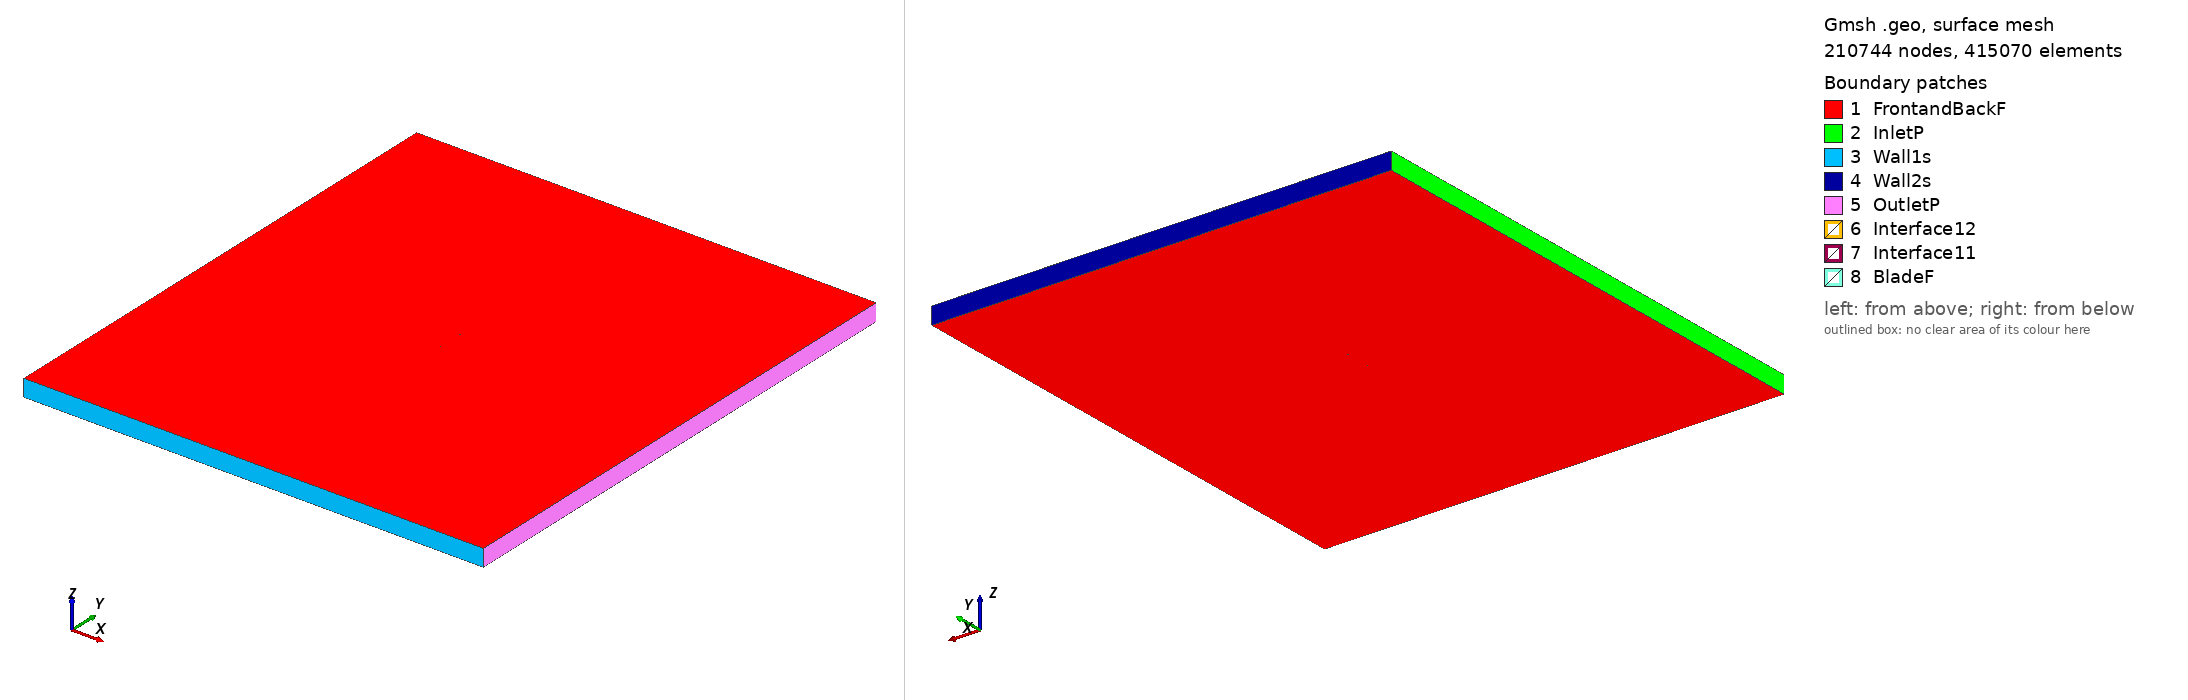

Gmsh geometry script, surface-meshed: 210744 nodes, 415070 surface elements. Boundary patches (legend numbers): 1 FrontandBackF, 2 InletP, 3 Wall1s, 4 Wall2s, 5 OutletP, 6 Interface12, 7 Interface11, 8 BladeF. Left view from above one corner, right view from below the opposite corner. Legend entries are the model's physical surfaces. The drawing asked Gmsh for element sizes between 1% and 20% of the model's largest extent; the script's own settings can give other sizes.

=== mh116_tsr_1.0281_aoa_1.8431.geo (drawn) ===
SetFactory("OpenCASCADE");

Point(1) = {0.074961, 0.733777, 0, 1.0};
Point(2) = {0.074470, 0.733905, 0, 1.0};
Point(3) = {0.073060, 0.734299, 0, 1.0};
Point(4) = {0.070843, 0.734942, 0, 1.0};
Point(5) = {0.067883, 0.735763, 0, 1.0};
Point(6) = {0.064200, 0.736724, 0, 1.0};
Point(7) = {0.059838, 0.737820, 0, 1.0};
Point(8) = {0.054870, 0.739035, 0, 1.0};
Point(9) = {0.049372, 0.740339, 0, 1.0};
Point(10) = {0.043420, 0.741695, 0, 1.0};
Point(11) = {0.037087, 0.743062, 0, 1.0};
Point(12) = {0.030447, 0.744399, 0, 1.0};
Point(13) = {0.023570, 0.745665, 0, 1.0};
Point(14) = {0.016522, 0.746821, 0, 1.0};
Point(15) = {0.009366, 0.747834, 0, 1.0};
Point(16) = {0.002162, 0.748674, 0, 1.0};
Point(17) = {-0.005031, 0.749321, 0, 1.0};
Point(18) = {-0.012160, 0.749756, 0, 1.0};
Point(19) = {-0.019177, 0.749978, 0, 1.0};
Point(20) = {-0.026022, 0.750000, 0, 1.0};
Point(21) = {-0.032628, 0.749832, 0, 1.0};
Point(22) = {-0.038930, 0.749480, 0, 1.0};
Point(23) = {-0.044867, 0.748952, 0, 1.0};
Point(24) = {-0.050385, 0.748258, 0, 1.0};
Point(25) = {-0.055435, 0.747414, 0, 1.0};
Point(26) = {-0.059972, 0.746438, 0, 1.0};
Point(27) = {-0.063955, 0.745351, 0, 1.0};
Point(28) = {-0.067350, 0.744173, 0, 1.0};
Point(29) = {-0.070137, 0.742932, 0, 1.0};
Point(30) = {-0.072299, 0.741664, 0, 1.0};
Point(31) = {-0.073836, 0.740420, 0, 1.0};
Point(32) = {-0.074690, 0.739363, 0, 1.0};
Point(33) = {-0.074844, 0.739054, 0, 1.0};
Point(34) = {-0.074937, 0.738771, 0, 1.0};
Point(35) = {-0.074961, 0.738602, 0, 1.0};
Point(36) = {-0.074947, 0.738453, 0, 1.0};
Point(37) = {-0.074882, 0.738316, 0, 1.0};
Point(38) = {-0.074770, 0.738174, 0, 1.0};
Point(39) = {-0.074532, 0.737956, 0, 1.0};
Point(40) = {-0.074219, 0.737732, 0, 1.0};
Point(41) = {-0.072534, 0.736957, 0, 1.0};
Point(42) = {-0.070179, 0.736316, 0, 1.0};
Point(43) = {-0.067073, 0.735794, 0, 1.0};
Point(44) = {-0.063225, 0.735401, 0, 1.0};
Point(45) = {-0.058655, 0.735136, 0, 1.0};
Point(46) = {-0.053392, 0.734990, 0, 1.0};
Point(47) = {-0.047481, 0.734947, 0, 1.0};
Point(48) = {-0.040976, 0.734988, 0, 1.0};
Point(49) = {-0.033943, 0.735091, 0, 1.0};
Point(50) = {-0.026459, 0.735232, 0, 1.0};
Point(51) = {-0.018617, 0.735388, 0, 1.0};
Point(52) = {-0.010509, 0.735544, 0, 1.0};
Point(53) = {-0.002238, 0.735685, 0, 1.0};
Point(54) = {0.006095, 0.735797, 0, 1.0};
Point(55) = {0.014385, 0.735871, 0, 1.0};
Point(56) = {0.022526, 0.735898, 0, 1.0};
Point(57) = {0.030414, 0.735873, 0, 1.0};
Point(58) = {0.037945, 0.735793, 0, 1.0};
Point(59) = {0.045021, 0.735658, 0, 1.0};
Point(60) = {0.051545, 0.735469, 0, 1.0};
Point(61) = {0.057427, 0.735233, 0, 1.0};
Point(62) = {0.062582, 0.734959, 0, 1.0};
Point(63) = {0.066932, 0.734658, 0, 1.0};
Point(64) = {0.070401, 0.734348, 0, 1.0};
Point(65) = {0.072921, 0.734064, 0, 1.0};
Point(66) = {0.074449, 0.733855, 0, 1.0};
Point(67) = {-0.074961, -0.733777, 0, 1.0};
Point(68) = {-0.074470, -0.733905, 0, 1.0};
Point(69) = {-0.073060, -0.734299, 0, 1.0};
Point(70) = {-0.070843, -0.734942, 0, 1.0};
Point(71) = {-0.067883, -0.735763, 0, 1.0};
Point(72) = {-0.064200, -0.736724, 0, 1.0};
Point(73) = {-0.059838, -0.737820, 0, 1.0};
Point(74) = {-0.054870, -0.739035, 0, 1.0};
Point(75) = {-0.049372, -0.740339, 0, 1.0};
Point(76) = {-0.043420, -0.741695, 0, 1.0};
Point(77) = {-0.037087, -0.743062, 0, 1.0};
Point(78) = {-0.030447, -0.744399, 0, 1.0};
Point(79) = {-0.023570, -0.745665, 0, 1.0};
Point(80) = {-0.016522, -0.746821, 0, 1.0};
Point(81) = {-0.009366, -0.747834, 0, 1.0};
Point(82) = {-0.002162, -0.748674, 0, 1.0};
Point(83) = {0.005031, -0.749321, 0, 1.0};
Point(84) = {0.012160, -0.749756, 0, 1.0};
Point(85) = {0.019177, -0.749978, 0, 1.0};
Point(86) = {0.026022, -0.750000, 0, 1.0};
Point(87) = {0.032628, -0.749832, 0, 1.0};
Point(88) = {0.038930, -0.749480, 0, 1.0};
Point(89) = {0.044867, -0.748952, 0, 1.0};
Point(90) = {0.050385, -0.748258, 0, 1.0};
Point(91) = {0.055435, -0.747414, 0, 1.0};
Point(92) = {0.059972, -0.746438, 0, 1.0};
Point(93) = {0.063955, -0.745351, 0, 1.0};
Point(94) = {0.067350, -0.744173, 0, 1.0};
Point(95) = {0.070137, -0.742932, 0, 1.0};
Point(96) = {0.072299, -0.741664, 0, 1.0};
Point(97) = {0.073836, -0.740420, 0, 1.0};
Point(98) = {0.074690, -0.739363, 0, 1.0};
Point(99) = {0.074844, -0.739054, 0, 1.0};
Point(100) = {0.074937, -0.738771, 0, 1.0};
Point(101) = {0.074961, -0.738602, 0, 1.0};
Point(102) = {0.074947, -0.738453, 0, 1.0};
Point(103) = {0.074882, -0.738316, 0, 1.0};
Point(104) = {0.074770, -0.738174, 0, 1.0};
Point(105) = {0.074532, -0.737956, 0, 1.0};
Point(106) = {0.074219, -0.737732, 0, 1.0};
Point(107) = {0.072534, -0.736957, 0, 1.0};
Point(108) = {0.070179, -0.736316, 0, 1.0};
Point(109) = {0.067073, -0.735794, 0, 1.0};
Point(110) = {0.063225, -0.735401, 0, 1.0};
Point(111) = {0.058655, -0.735136, 0, 1.0};
Point(112) = {0.053392, -0.734990, 0, 1.0};
Point(113) = {0.047481, -0.734947, 0, 1.0};
Point(114) = {0.040976, -0.734988, 0, 1.0};
Point(115) = {0.033943, -0.735091, 0, 1.0};
Point(116) = {0.026459, -0.735232, 0, 1.0};
Point(117) = {0.018617, -0.735388, 0, 1.0};
Point(118) = {0.010509, -0.735544, 0, 1.0};
Point(119) = {0.002238, -0.735685, 0, 1.0};
Point(120) = {-0.006095, -0.735797, 0, 1.0};
Point(121) = {-0.014385, -0.735871, 0, 1.0};
Point(122) = {-0.022526, -0.735898, 0, 1.0};
Point(123) = {-0.030414, -0.735873, 0, 1.0};
Point(124) = {-0.037945, -0.735793, 0, 1.0};
Point(125) = {-0.045021, -0.735658, 0, 1.0};
Point(126) = {-0.051545, -0.735469, 0, 1.0};
Point(127) = {-0.057427, -0.735233, 0, 1.0};
Point(128) = {-0.062582, -0.734959, 0, 1.0};
Point(129) = {-0.066932, -0.734658, 0, 1.0};
Point(130) = {-0.070401, -0.734348, 0, 1.0};
Point(131) = {-0.072921, -0.734064, 0, 1.0};
Point(132) = {-0.074449, -0.733855, 0, 1.0};

// Lines: first blade (splines 1-4)
Spline(1) = {1:21};
Spline(2) = {21:49};
Spline(3) = {49:66};
Spline(4) = {66,1};

// Lines: second blade (splines 5-8)
Spline(5) = {67:87};
Spline(6) = {87:115};
Spline(7) = {115:132};
Spline(8) = {132,67};

// Outer domain (points 20001-4 and lines)
Point(133) = {-13.50000000, -15.00000000, 0, 1.0};
Point(134) = {-13.50000000, 15.00000000, 0, 1.0};
Point(135) = {13.50000000, 15.00000000, 0, 1.0};
Point(136) = {13.50000000, -15.00000000, 0, 1.0};
Line(11) = {133, 134};
Line(12) = {134, 135};
Line(13) = {135, 136};
Line(14) = {133, 136};

// Interface (between moving and stationary domain) (circles)
Circle(9) = {0, 0, 0, 0.80000000, 0, 2*Pi};
Circle(10) = {0, 0, 0, 0.80000000, 0, 2*Pi};

// Loops collect Lines/Splines/etc (blade1, blade2, domain, first circle)
Line Loop(1) = {1:4};
Line Loop(2) = {5:8};
Line Loop(3) = {11,12,13,-14};
Line Loop(4) = {9};

// BooleanDifference cuts out the circle/interface from the domain
Plane Surface(1) = {3};
Plane Surface(2) = {4};
BooleanDifference{ Surface{1}; Delete;}{ Surface{2}; Delete;}

// This one cuts out the blades from the inner circle/interface
Line Loop(6) = {10};
Plane Surface(5) = {6};
Plane Surface(6) = {1};
Plane Surface(7) = {2};
BooleanDifference{ Surface{5}; Delete;}{ Surface{6,7}; Delete;}

// extrude to 3rd dimension
Extrude {0, 0, 1} {Surface{1}; Surface{5}; Layers{1}; Recombine;}

// Physical Surfaces are the named boundaries (patches)
Physical Surface("Interface11") = {12};
Physical Surface("Interface12") = {10};

// sides of domain
Physical Surface("InletP") = {6};
Physical Surface("OutletP") = {9};

// top and bottom of domain
Physical Surface("Wall1s") = {7};
Physical Surface("Wall2s") = {8};

// Check FrontandBackF by ensuring there is nothing in the 3rd dimension
Physical Surface("FrontandBackF") = {1,11,5,21};
Physical Surface("BladeF") = {13:20};
Physical Volume("Turbine") = {2};
Physical Volume("Farfield") = {1};

// settings for airfoil boundary layer
Field[1] = BoundaryLayer;
Field[1].EdgesList = {1:8};
Field[1].hwall_n = 1e-3;
Field[1].thickness = 1.5e-2;
Field[1].ratio = 1.05;
Field[1].Quads = 1;
BoundaryLayer Field = 1;

// control points for mesh (blade and interface)
// floor((arc length / 1.5mm)/ 6) -> Transfinite Line
Transfinite Line {1,2,3,5,6,7} = 33 Using Progression 1;
Transfinite Line {4,8} = 1 Using Progression 1;
Transfinite Line {9, 15} = 800 Using Progression 1;

// For more information on gmsh syntax, visit http://gmsh.info/doc/texinfo/gmsh.html
